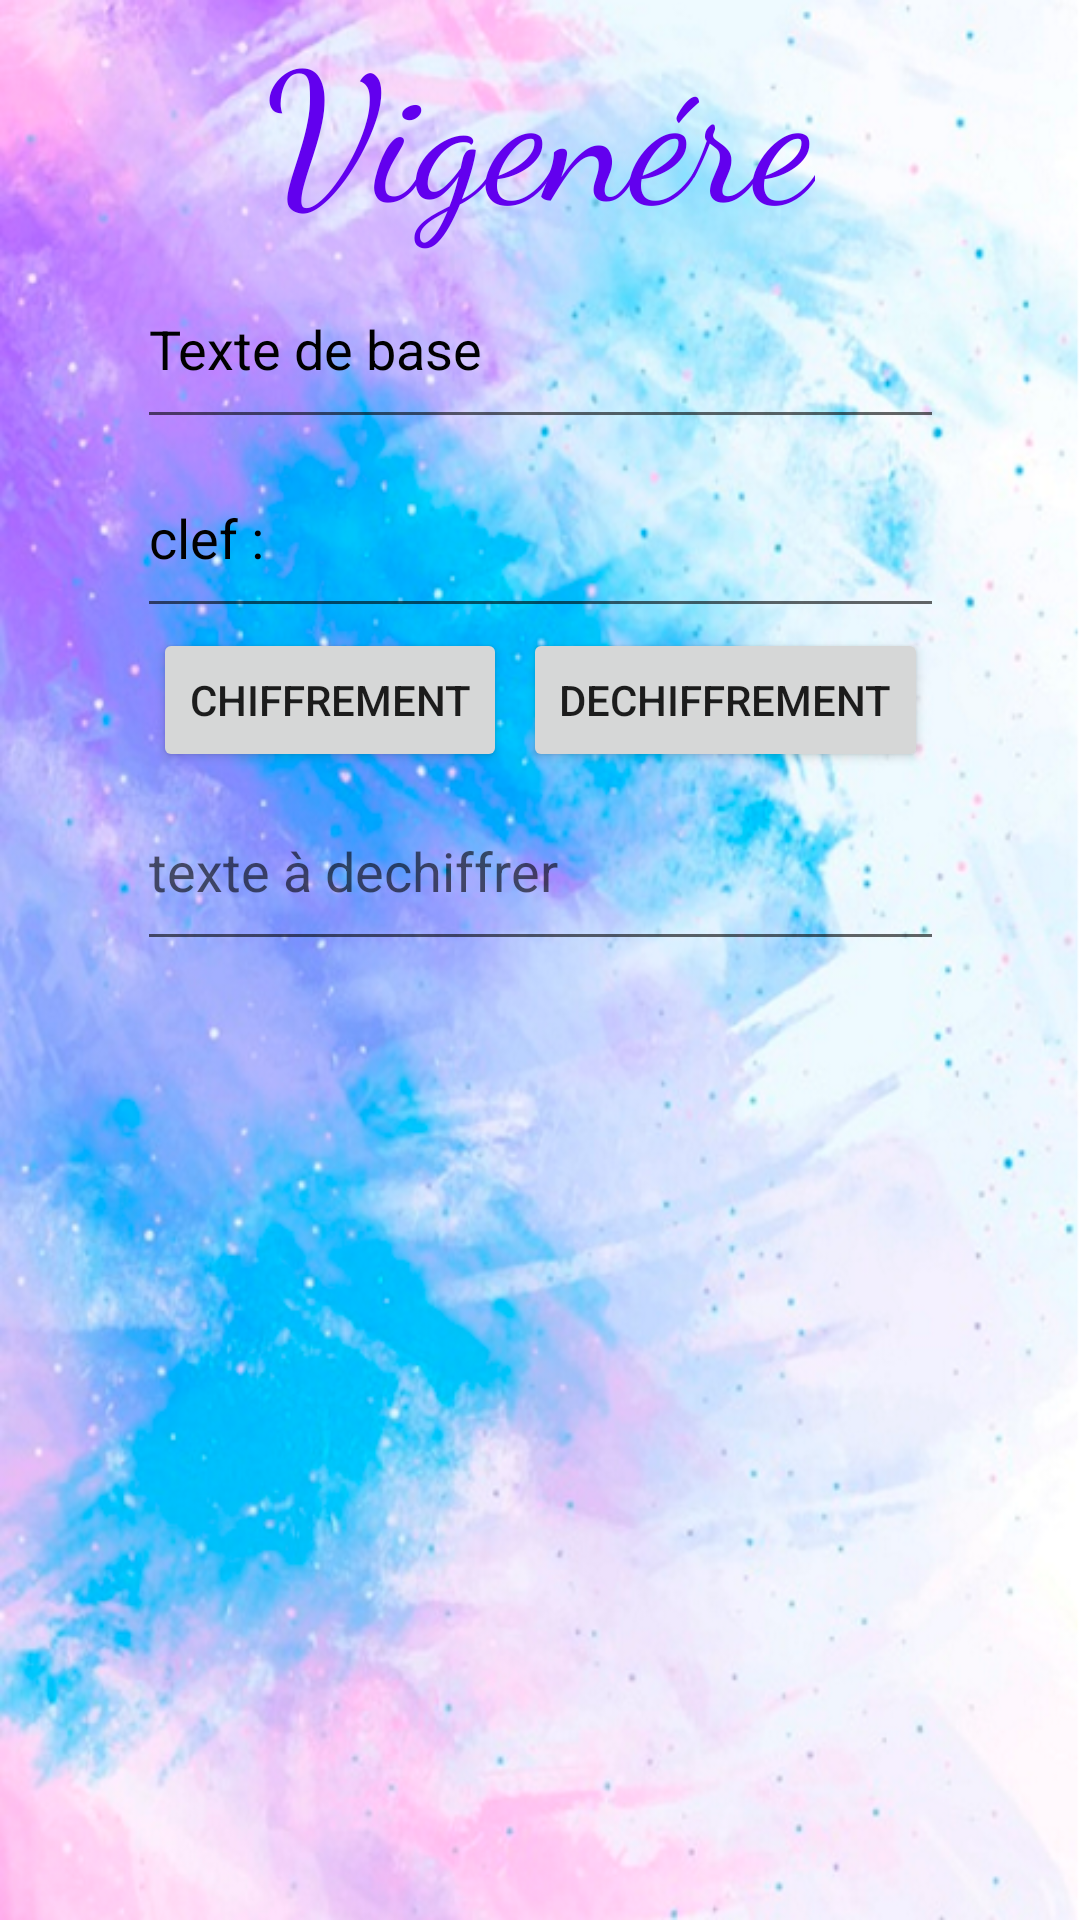

Reconstruct the res/layout file that produces this screen, plus the resources it refers to.
<!-- AndroidManifest.xml: application theme Theme.Des_ctryptage -->
<!-- res/layout/activity_vigenere.xml -->
<?xml version="1.0" encoding="utf-8"?>
<androidx.constraintlayout.widget.ConstraintLayout
    xmlns:android="http://schemas.android.com/apk/res/android"
    android:layout_width="match_parent"
    android:layout_height="match_parent"
    xmlns:app="http://schemas.android.com/apk/res-auto"
    android:background="@drawable/hdpi"
    >

    <TextView
        android:id="@+id/titre"
        android:layout_width="wrap_content"
        android:layout_height="wrap_content"
        android:fontFamily="cursive"
        android:text="@string/vigen_re"
        android:textSize="60sp"
        android:textColor="@color/purple_500"
        app:layout_constraintBottom_toTopOf="@id/textbase"
        app:layout_constraintLeft_toLeftOf="parent"
        app:layout_constraintRight_toRightOf="parent"
        app:layout_constraintTop_toTopOf="parent" />

    <EditText
        android:id="@+id/textbase"
        android:layout_width="269dp"
        android:layout_height="63dp"
        android:ems="10"
        android:inputType="text"
        android:text="@string/texte_de_base"
        android:textColor="@color/black"
        app:layout_constraintTop_toBottomOf="@id/titre"
        app:layout_constraintRight_toRightOf="parent"
        app:layout_constraintLeft_toLeftOf="parent"
        android:importantForAutofill="no"
        android:hint="@string/texte_a_chiffrer" />

    <Button
        android:id="@+id/encode"
        android:layout_width="wrap_content"
        android:layout_height="wrap_content"
        android:text="@string/chiffrement"
        app:layout_constraintTop_toBottomOf="@id/textcle"
        app:layout_constraintLeft_toLeftOf="@id/textbase"
        app:layout_constraintRight_toLeftOf="@id/decode" />

    <Button
        android:id="@+id/decode"
        android:layout_width="wrap_content"
        android:layout_height="wrap_content"
        android:text="@string/dechiffrement"
        app:layout_constraintTop_toBottomOf="@id/textcle"
        app:layout_constraintRight_toRightOf="@id/textbase"
        app:layout_constraintLeft_toRightOf="@id/encode"/>
    <EditText
        android:id="@+id/textcle"
        android:layout_width="269dp"
        android:layout_height="63dp"
        android:ems="10"
        android:inputType="number"
        android:text="@string/clef"
        android:textColor="@color/black"
        app:layout_constraintTop_toBottomOf="@id/textbase"
        app:layout_constraintRight_toRightOf="parent"
        app:layout_constraintLeft_toLeftOf="parent"
        android:importantForAutofill="no"
        android:hint="@string/clef"/>
    <EditText
        android:id="@+id/textsortie"
        android:layout_width="269dp"
        android:layout_height="63dp"
        android:ems="10"
        android:inputType="text"
        android:text=""
        android:textColor="@color/black"
        app:layout_constraintTop_toBottomOf="@id/encode"
        app:layout_constraintLeft_toLeftOf="parent"
        app:layout_constraintRight_toRightOf="parent"
        android:importantForAutofill="no"
        android:hint="@string/texte_dechiffrer"/>
</androidx.constraintlayout.widget.ConstraintLayout>
<!-- resources referenced by this layout -->
<resources>
  <!-- drawable hdpi: png bitmap (drawable, 605162 bytes) -->
  <string name="chiffrement">chiffrement</string>
  <string name="clef">clef :</string>
  <string name="dechiffrement">dechiffrement</string>
  <string name="texte_a_chiffrer">texte a chiffrer</string>
  <string name="texte_de_base">Texte de base</string>
  <string name="texte_dechiffrer">texte à dechiffrer</string>
  <string name="vigen_re">Vigenére</string>
  <style name="Theme.Des_ctryptage" parent="Theme.MaterialComponents.DayNight.DarkActionBar">
          
          <item name="colorPrimary">@color/purple_500</item>
          <item name="colorPrimaryVariant">@color/purple_700</item>
          <item name="colorOnPrimary">@color/white</item>
          
          <item name="colorSecondary">@color/teal_200</item>
          <item name="colorSecondaryVariant">@color/teal_700</item>
          <item name="colorOnSecondary">@color/black</item>
          
          <item name="android:statusBarColor" tools:targetApi="l">?attr/colorPrimaryVariant</item>
          
      </style>
  <!-- not gathered from this repository: default colours our renderer supplied (Android Studio template values) -->
  <color name="purple_500">#FF6200EE</color>
  <color name="purple_700">#FF3700B3</color>
  <color name="teal_200">#FF03DAC5</color>
  <color name="teal_700">#FF018786</color>
  <color name="black">#FF000000</color>
  <color name="white">#FFFFFFFF</color>
</resources>
